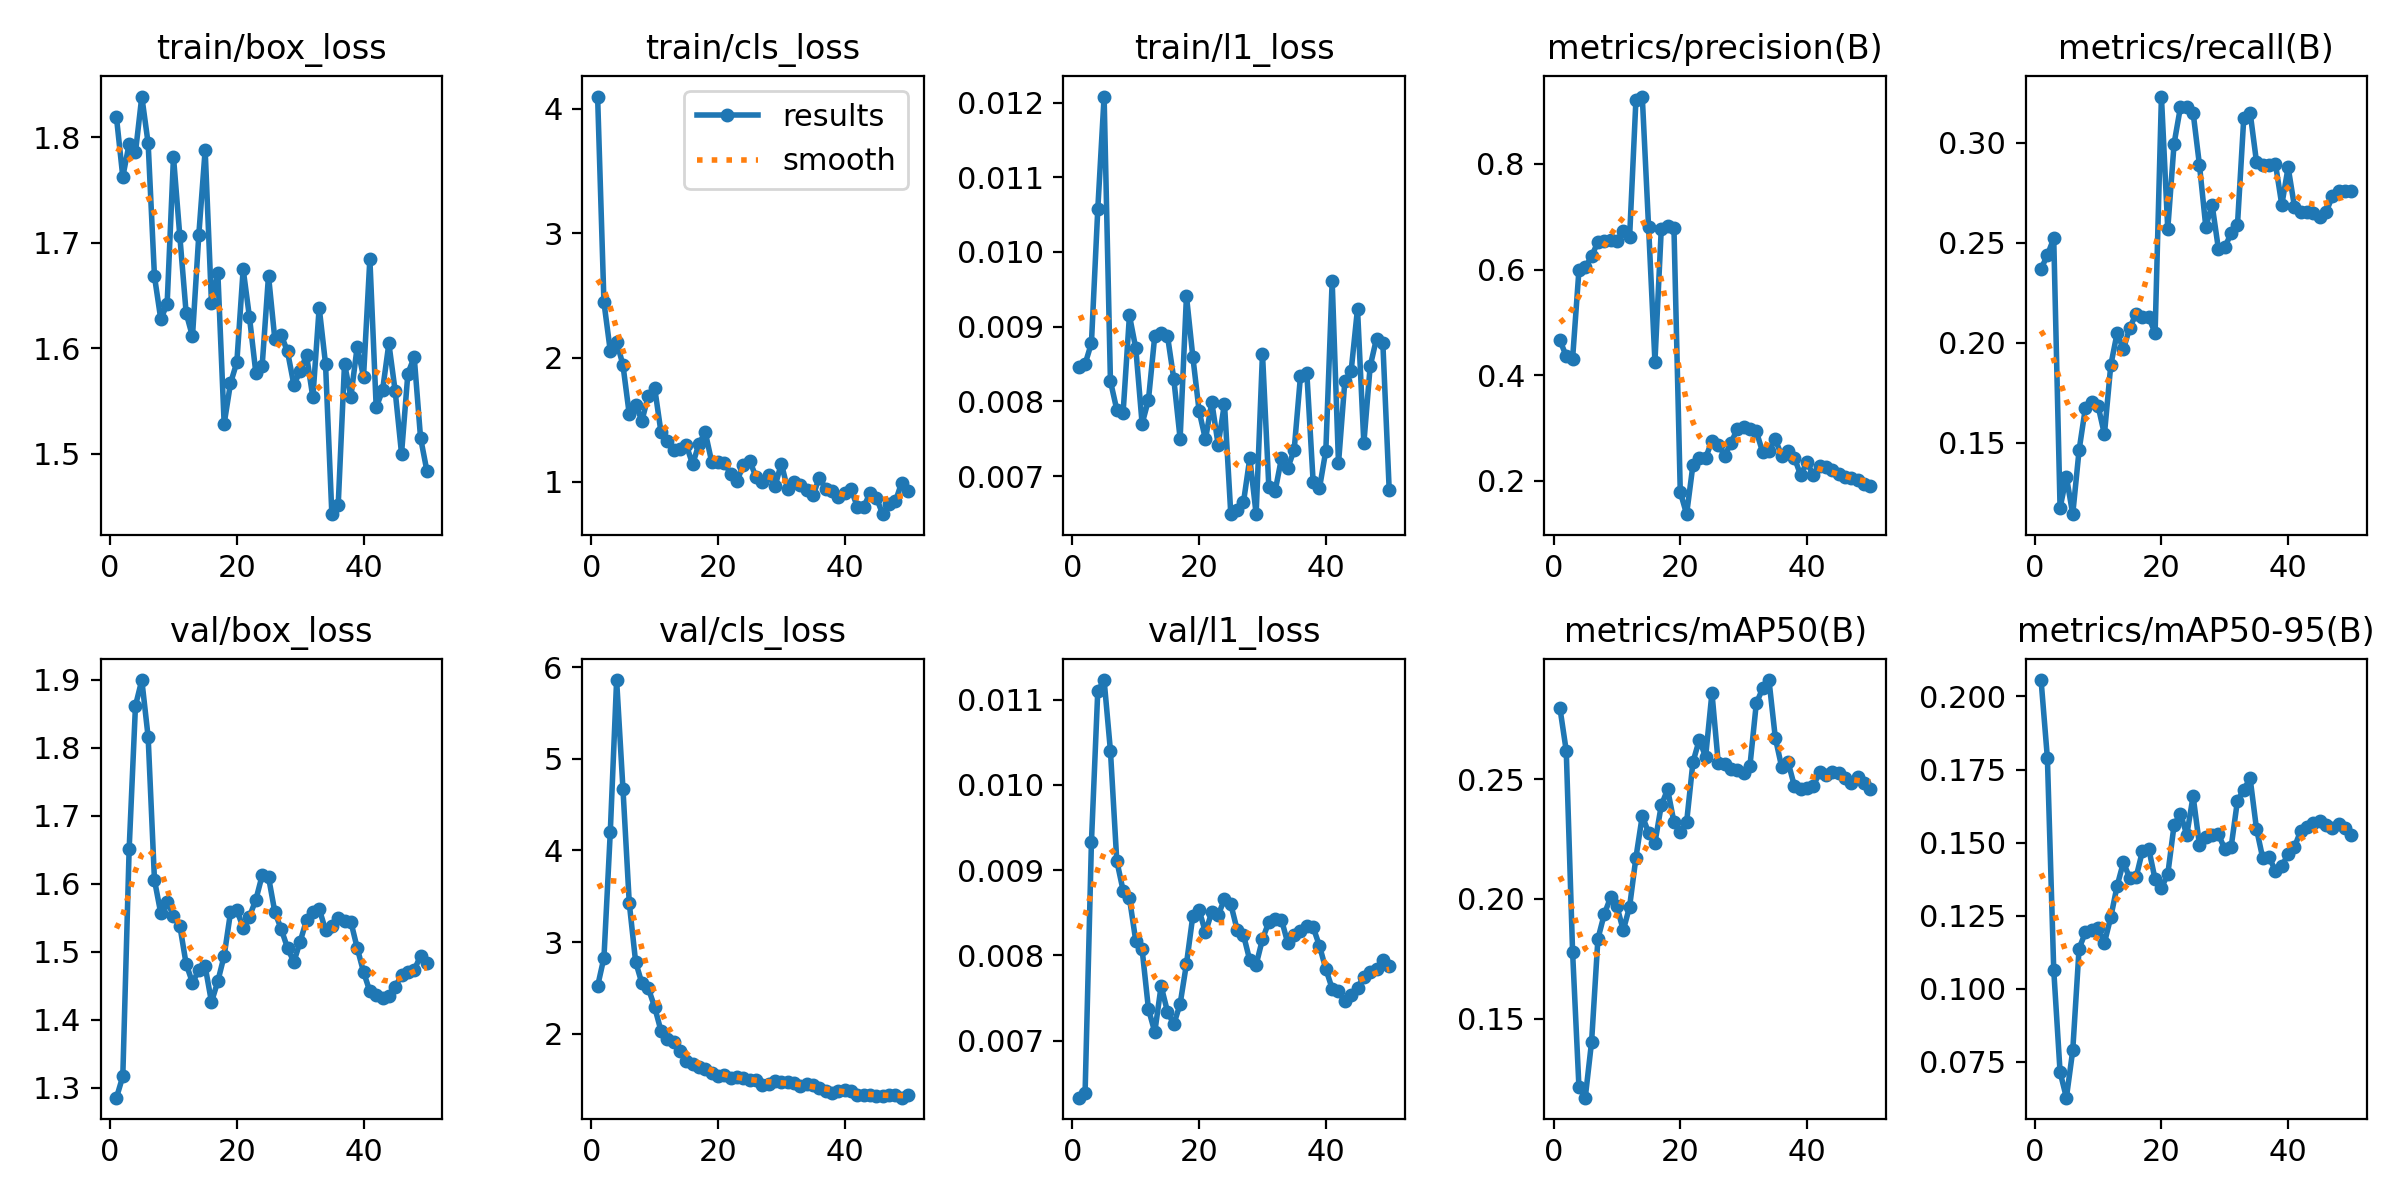

Source data for this figure (header and first rows):
epoch, time, train/box_loss, train/cls_loss, train/l1_loss, metrics/precision(B), metrics/recall(B), metrics/mAP50(B), metrics/mAP50-95(B), val/box_loss, val/cls_loss, val/l1_loss, lr/pg0, lr/pg1, lr/pg2
1, 49.93, 1.819, 4.099, 0.00846, 0.4661, 0.2369, 0.2797, 0.2056, 1.285, 2.519, 0.00633, 0.0003125, 0.0003125, 0.0003125
2, 91.71, 1.762, 2.444, 0.0085, 0.4364, 0.2438, 0.2618, 0.1789, 1.317, 2.83, 0.00639, 0.0007147, 0.0007147, 0.0007147
3, 134.2, 1.794, 2.053, 0.00878, 0.4311, 0.2521, 0.1779, 0.1065, 1.651, 4.201, 0.00933, 0.0011, 0.0011, 0.0011
4, 177.1, 1.786, 2.129, 0.01057, 0.5985, 0.1175, 0.1218, 0.07157, 1.862, 5.86, 0.0111, 0.001176, 0.001176, 0.001176
5, 220.5, 1.838, 1.94, 0.01208, 0.6041, 0.133, 0.1172, 0.06279, 1.9, 4.673, 0.01123, 0.001151, 0.001151, 0.001151
6, 263.3, 1.794, 1.543, 0.00827, 0.6252, 0.1144, 0.1405, 0.07894, 1.816, 3.423, 0.0104, 0.001126, 0.001126, 0.001126
7, 305, 1.668, 1.617, 0.00789, 0.6522, 0.1463, 0.1834, 0.1138, 1.606, 2.784, 0.00911, 0.001102, 0.001102, 0.001102
8, 347.2, 1.627, 1.493, 0.00785, 0.6545, 0.1676, 0.1936, 0.1193, 1.556, 2.548, 0.00876, 0.001077, 0.001077, 0.001077
9, 390.9, 1.642, 1.694, 0.00915, 0.6558, 0.1702, 0.2007, 0.12, 1.574, 2.496, 0.00867, 0.001052, 0.001052, 0.001052
10, 433.7, 1.781, 1.758, 0.00871, 0.6547, 0.1685, 0.1969, 0.1208, 1.553, 2.292, 0.00817, 0.001027, 0.001027, 0.001027
11, 476.3, 1.706, 1.401, 0.0077, 0.6738, 0.1543, 0.187, 0.1157, 1.538, 2.032, 0.00807, 0.001002, 0.001002, 0.001002
12, 517.8, 1.633, 1.333, 0.00802, 0.6613, 0.1887, 0.1968, 0.1245, 1.482, 1.944, 0.00737, 0.0009778, 0.0009778, 0.0009778
13, 559.6, 1.611, 1.257, 0.00888, 0.9215, 0.2048, 0.2173, 0.1351, 1.455, 1.906, 0.0071, 0.000953, 0.000953, 0.000953
14, 605.6, 1.708, 1.268, 0.00892, 0.9273, 0.1968, 0.2346, 0.1433, 1.473, 1.817, 0.00764, 0.0009283, 0.0009283, 0.0009283
15, 651.2, 1.788, 1.297, 0.00888, 0.6797, 0.2074, 0.2276, 0.1378, 1.478, 1.698, 0.00734, 0.0009035, 0.0009035, 0.0009035
16, 693.7, 1.643, 1.141, 0.0083, 0.4259, 0.2145, 0.2235, 0.1382, 1.426, 1.665, 0.00719, 0.0008787, 0.0008787, 0.0008787
17, 736.2, 1.672, 1.308, 0.0075, 0.6769, 0.2128, 0.239, 0.1471, 1.457, 1.634, 0.00743, 0.000854, 0.000854, 0.000854
18, 778.7, 1.528, 1.398, 0.00941, 0.6824, 0.2128, 0.2457, 0.1479, 1.494, 1.614, 0.0079, 0.0008293, 0.0008293, 0.0008293
19, 820.1, 1.567, 1.162, 0.0086, 0.679, 0.2048, 0.2321, 0.1375, 1.558, 1.57, 0.00846, 0.0008045, 0.0008045, 0.0008045
20, 861.5, 1.587, 1.164, 0.00787, 0.1789, 0.3231, 0.2281, 0.1346, 1.561, 1.541, 0.00853, 0.0007797, 0.0007797, 0.0007797
21, 904.3, 1.675, 1.153, 0.00749, 0.1372, 0.2569, 0.232, 0.1392, 1.535, 1.553, 0.00827, 0.000755, 0.000755, 0.000755
22, 946.4, 1.629, 1.067, 0.00799, 0.2304, 0.2996, 0.2571, 0.156, 1.552, 1.516, 0.00851, 0.0007302, 0.0007302, 0.0007302
23, 988.1, 1.577, 1.006, 0.00742, 0.2431, 0.3177, 0.2663, 0.16, 1.576, 1.53, 0.00847, 0.0007055, 0.0007055, 0.0007055
24, 1030, 1.583, 1.136, 0.00797, 0.2434, 0.3177, 0.2593, 0.1526, 1.612, 1.519, 0.00866, 0.0006808, 0.0006808, 0.0006808
25, 1072, 1.669, 1.171, 0.00649, 0.2764, 0.3151, 0.2859, 0.1659, 1.61, 1.497, 0.0086, 0.000656, 0.000656, 0.000656
26, 1121, 1.609, 1.041, 0.00654, 0.2688, 0.2889, 0.2565, 0.1493, 1.559, 1.499, 0.0083, 0.0006312, 0.0006312, 0.0006312
27, 1165, 1.613, 1.001, 0.00665, 0.2482, 0.2581, 0.2563, 0.1521, 1.534, 1.442, 0.00824, 0.0006065, 0.0006065, 0.0006065
28, 1207, 1.597, 1.052, 0.00724, 0.2718, 0.269, 0.2541, 0.1528, 1.506, 1.454, 0.00794, 0.0005818, 0.0005818, 0.0005818
29, 1249, 1.565, 0.9641, 0.00649, 0.2985, 0.2468, 0.2539, 0.1528, 1.485, 1.487, 0.00789, 0.000557, 0.000557, 0.000557
30, 1290, 1.578, 1.148, 0.00864, 0.3019, 0.2477, 0.2523, 0.1478, 1.515, 1.471, 0.00819, 0.0005322, 0.0005322, 0.0005322
31, 1332, 1.594, 0.9421, 0.00686, 0.2982, 0.2548, 0.2556, 0.1484, 1.546, 1.47, 0.00839, 0.0005075, 0.0005075, 0.0005075
32, 1375, 1.553, 0.9962, 0.0068, 0.294, 0.2588, 0.2815, 0.1643, 1.559, 1.462, 0.00843, 0.0004827, 0.0004827, 0.0004827
33, 1416, 1.639, 0.9761, 0.00724, 0.2547, 0.3124, 0.2878, 0.1681, 1.563, 1.429, 0.00842, 0.000458, 0.000458, 0.000458
34, 1459, 1.585, 0.9364, 0.00711, 0.2571, 0.3151, 0.2913, 0.172, 1.532, 1.456, 0.00814, 0.0004332, 0.0004332, 0.0004332
35, 1501, 1.443, 0.892, 0.00735, 0.2792, 0.2905, 0.2672, 0.1548, 1.537, 1.444, 0.00824, 0.0004085, 0.0004085, 0.0004085
36, 1542, 1.451, 1.036, 0.00834, 0.2474, 0.2889, 0.2551, 0.1446, 1.55, 1.408, 0.00828, 0.0003837, 0.0003837, 0.0003837
37, 1584, 1.585, 0.9452, 0.00838, 0.257, 0.2889, 0.2572, 0.1451, 1.545, 1.375, 0.00834, 0.000359, 0.000359, 0.000359
38, 1627, 1.554, 0.9257, 0.00692, 0.2444, 0.2894, 0.2473, 0.1403, 1.544, 1.358, 0.00833, 0.0003343, 0.0003343, 0.0003343
39, 1669, 1.601, 0.8829, 0.00684, 0.2112, 0.2689, 0.2457, 0.1419, 1.506, 1.373, 0.00811, 0.0003095, 0.0003095, 0.0003095
40, 1713, 1.573, 0.9079, 0.00734, 0.2353, 0.2877, 0.2462, 0.1462, 1.47, 1.384, 0.00784, 0.0002848, 0.0002848, 0.0002848
41, 1754, 1.685, 0.9409, 0.00961, 0.211, 0.268, 0.2471, 0.1485, 1.442, 1.378, 0.00761, 0.00026, 0.00026, 0.00026
42, 1794, 1.544, 0.8007, 0.00717, 0.2279, 0.2654, 0.2529, 0.1541, 1.437, 1.329, 0.00758, 0.0002352, 0.0002352, 0.0002352
43, 1835, 1.56, 0.7957, 0.00827, 0.2264, 0.2654, 0.2518, 0.1552, 1.432, 1.332, 0.00746, 0.0002105, 0.0002105, 0.0002105
44, 1875, 1.604, 0.9138, 0.00841, 0.2207, 0.2647, 0.253, 0.1567, 1.435, 1.328, 0.00753, 0.0001857, 0.0001857, 0.0001857
45, 1916, 1.559, 0.8744, 0.00924, 0.2124, 0.2628, 0.2524, 0.1575, 1.449, 1.325, 0.00762, 0.000161, 0.000161, 0.000161
46, 1956, 1.5, 0.741, 0.00744, 0.2066, 0.2654, 0.2505, 0.1559, 1.465, 1.325, 0.00775, 0.0001363, 0.0001363, 0.0001363
47, 1996, 1.576, 0.8232, 0.00847, 0.2049, 0.2732, 0.2486, 0.1552, 1.47, 1.331, 0.0078, 0.0001115, 0.0001115, 0.0001115
48, 2036, 1.592, 0.843, 0.00884, 0.2012, 0.2761, 0.251, 0.1564, 1.473, 1.331, 0.00784, 8.675e-05, 8.675e-05, 8.675e-05
49, 2076, 1.515, 0.9951, 0.00878, 0.1936, 0.2761, 0.2484, 0.1551, 1.494, 1.302, 0.00795, 6.2e-05, 6.2e-05, 6.2e-05
50, 2116, 1.484, 0.9292, 0.00682, 0.1911, 0.2761, 0.246, 0.1525, 1.483, 1.331, 0.00788, 3.725e-05, 3.725e-05, 3.725e-05
